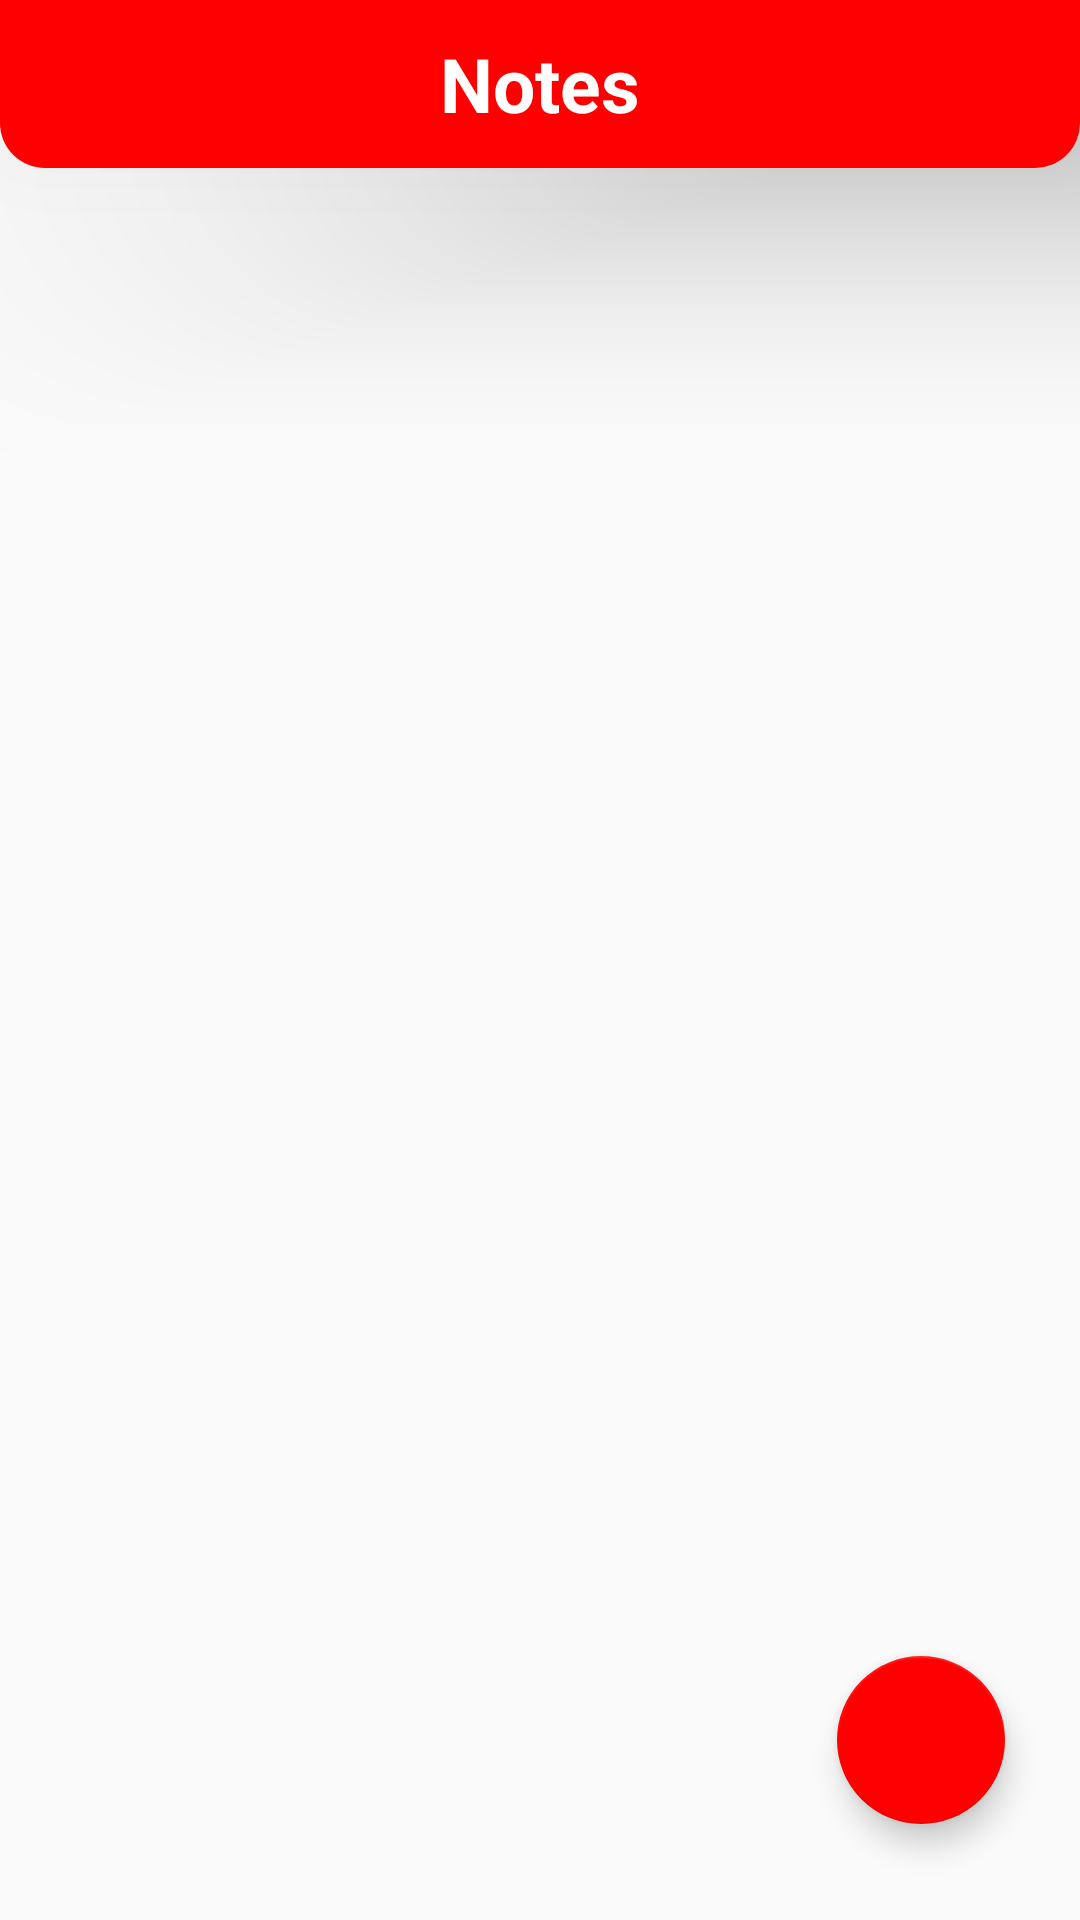

Layout XML and referenced resources for this Android screen:
<!-- AndroidManifest.xml: application theme AppTheme -->
<!-- res/layout/activity_main.xml -->
<?xml version="1.0" encoding="utf-8"?>
<androidx.constraintlayout.widget.ConstraintLayout xmlns:android="http://schemas.android.com/apk/res/android"
    xmlns:app="http://schemas.android.com/apk/res-auto"
    xmlns:tools="http://schemas.android.com/tools"
    android:layout_width="match_parent"
    android:layout_height="match_parent"
    tools:context=".Activity.MainActivity">

    <include
        android:id="@+id/toolbar"
        layout="@layout/toolbar" />

    <androidx.recyclerview.widget.RecyclerView
        android:id="@+id/notesRV"
        android:layout_width="0dp"
        android:layout_height="0dp"
        android:padding="10dp"
        app:layout_constraintBottom_toBottomOf="parent"
        app:layout_constraintEnd_toEndOf="parent"
        app:layout_constraintStart_toStartOf="parent"
        app:layout_constraintTop_toBottomOf="@+id/toolbar">

    </androidx.recyclerview.widget.RecyclerView>

    <com.google.android.material.floatingactionbutton.FloatingActionButton
        android:id="@+id/addNotes"
        android:layout_width="wrap_content"
        android:layout_height="wrap_content"
        android:layout_marginEnd="25dp"
        android:layout_marginRight="25dp"
        android:layout_marginBottom="32dp"
        android:src="@drawable/ic_add"
        android:background="#FF0000"
        app:layout_constraintBottom_toBottomOf="parent"
        app:layout_constraintEnd_toEndOf="parent"
        >

    </com.google.android.material.floatingactionbutton.FloatingActionButton>
</androidx.constraintlayout.widget.ConstraintLayout>
<!-- res/layout/toolbar.xml (included above) -->
<?xml version="1.0" encoding="utf-8"?>
<androidx.appcompat.widget.Toolbar xmlns:android="http://schemas.android.com/apk/res/android"
    android:id="@+id/template_toolbar"
    android:layout_width="match_parent"
    android:layout_height="wrap_content"
    android:background="@drawable/rounded_border"
    android:elevation="50dp">

    <TextView
        android:id="@+id/toolbar_title"
        android:layout_width="wrap_content"
        android:layout_height="wrap_content"
        android:layout_gravity="center"
        android:text="Notes"
        android:textStyle="bold"
        android:textColor="#FFFFFF"
        android:textSize="25dp"

        />

</androidx.appcompat.widget.Toolbar>
<!-- resources referenced by this layout -->
<resources>
  <!-- drawable rounded_border (drawable) -->
  <?xml version="1.0" encoding="utf-8"?>
  <shape xmlns:android="http://schemas.android.com/apk/res/android">
      <solid android:color="#FF0000"></solid>
      <corners
          android:topLeftRadius="0dp"
          android:topRightRadius="0dp"
          android:bottomLeftRadius="15dp"
          android:bottomRightRadius="15dp"
          ></corners>
  </shape>
  <style name="AppTheme" parent="Theme.AppCompat.Light.NoActionBar">
          
          <item name="colorPrimary">#FF0000</item>
          <item name="colorPrimaryDark">#FFA5A5</item>
          <item name="colorAccent">#FF0000</item>
      </style>
</resources>
